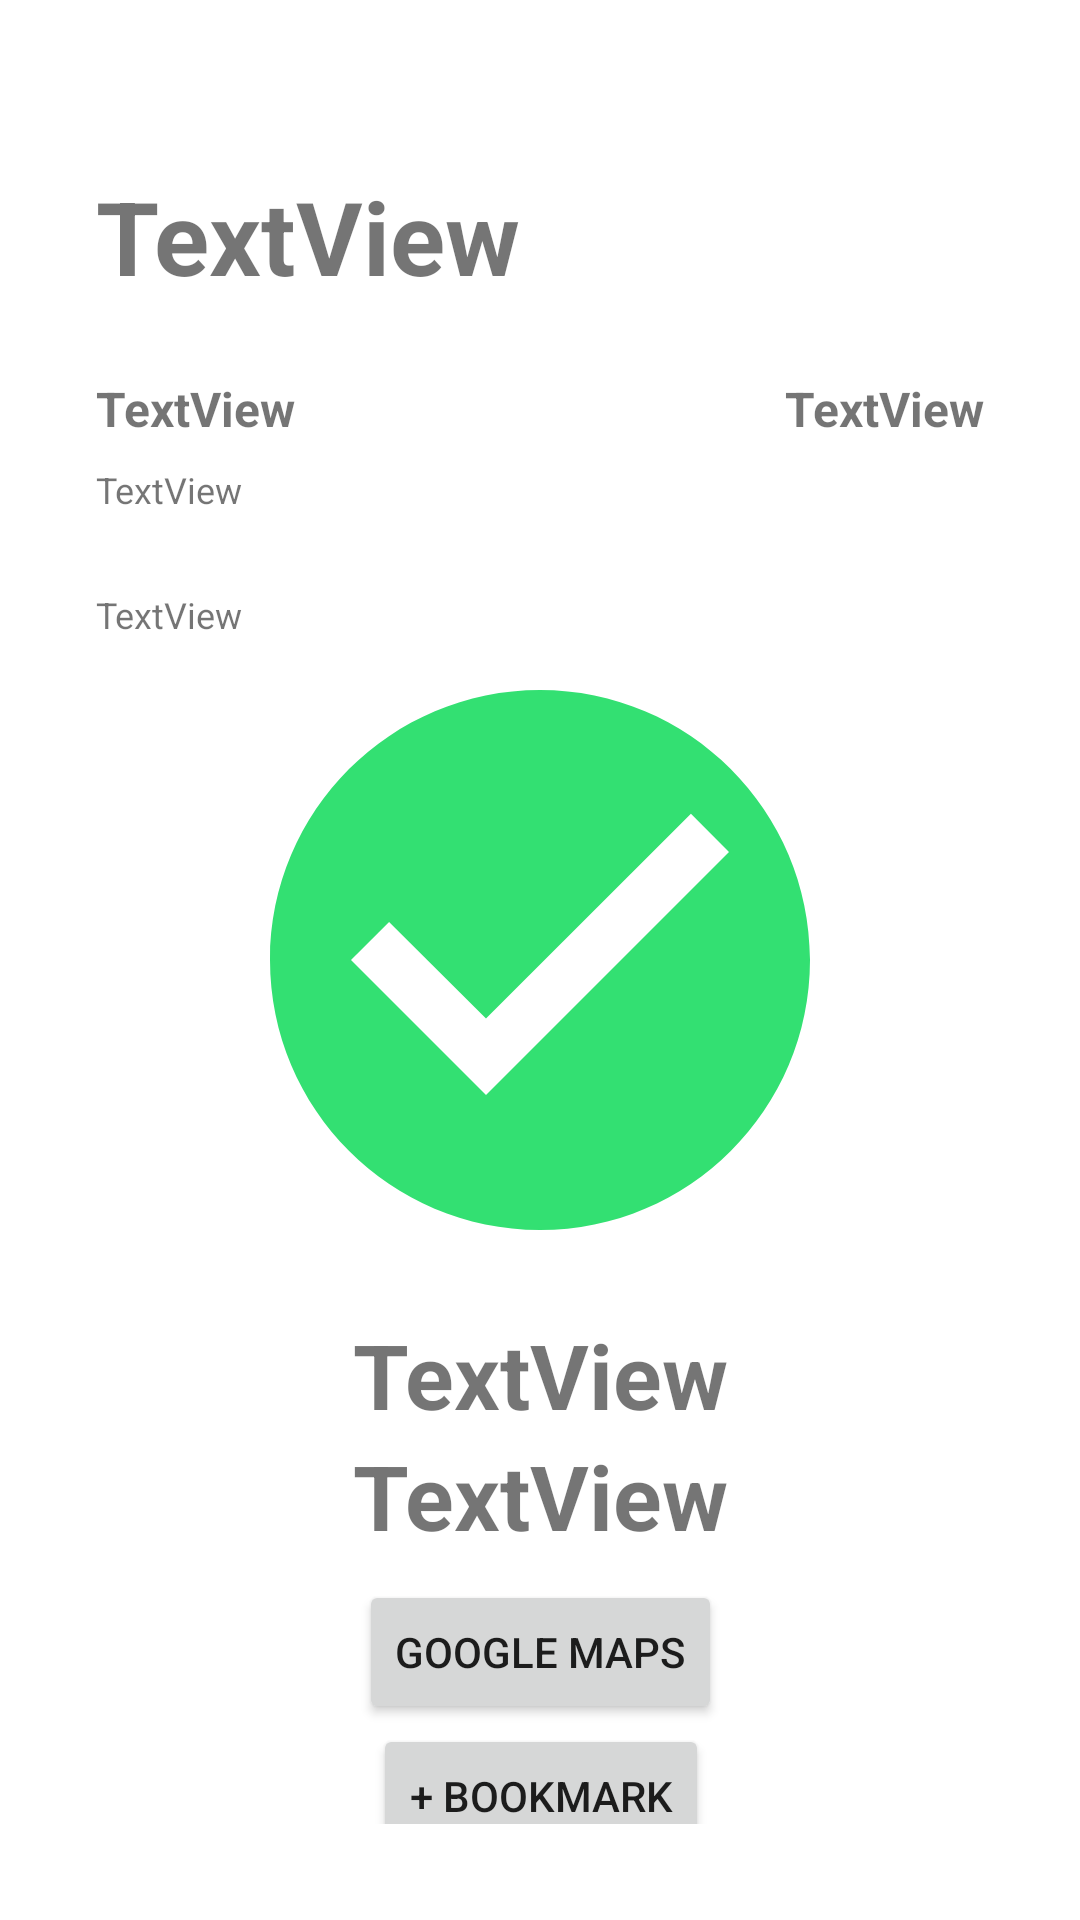

Produce the Android XML layout that renders to this screen, including the resource entries it uses.
<!-- AndroidManifest.xml: application theme Theme.PerluDilindungi -->
<!-- res/layout/activity_detail_faskes.xml -->
<?xml version="1.0" encoding="utf-8"?>
<androidx.constraintlayout.widget.ConstraintLayout xmlns:android="http://schemas.android.com/apk/res/android"
    xmlns:app="http://schemas.android.com/apk/res-auto"
    xmlns:tools="http://schemas.android.com/tools"
    android:layout_width="match_parent"
    android:layout_height="match_parent"
    android:paddingLeft="32dp"
    android:paddingTop="32dp"
    android:paddingRight="32dp"
    android:paddingBottom="32dp"
    tools:context=".faskes.DetailFaskesActivity">

    <TextView
        android:id="@+id/tvFasilitasIni2"
        android:layout_width="wrap_content"
        android:layout_height="wrap_content"
        android:layout_marginTop="28dp"
        android:text="TextView"
        android:textSize="30sp"
        android:textStyle="bold"
        android:typeface="sans"
        app:layout_constraintEnd_toEndOf="parent"
        app:layout_constraintHorizontal_bias="0.5"
        app:layout_constraintStart_toStartOf="parent"
        app:layout_constraintTop_toBottomOf="@+id/imageView"
        tools:text="Fasilitas Ini" />

    <TextView
        android:id="@+id/tvStatusFaskes2"
        android:layout_width="wrap_content"
        android:layout_height="wrap_content"
        android:text="TextView"
        android:textSize="30sp"
        android:textStyle="bold"
        android:typeface="sans"
        app:layout_constraintEnd_toEndOf="@+id/tvFasilitasIni2"
        app:layout_constraintHorizontal_bias="0.5"
        app:layout_constraintStart_toStartOf="@+id/tvFasilitasIni2"
        app:layout_constraintTop_toBottomOf="@+id/tvFasilitasIni2"
        tools:text="SIAP VAKSINASI" />

    <TextView
        android:id="@+id/tvTipeFaskes2"
        android:layout_width="wrap_content"
        android:layout_height="wrap_content"
        android:text="TextView"
        android:textSize="16sp"
        android:textStyle="bold"
        app:layout_constraintEnd_toEndOf="parent"
        app:layout_constraintTop_toTopOf="@+id/tvKodeFaskes2"
        tools:text="Tipe Faskes" />

    <TextView
        android:id="@+id/tvNamaFaskes2"
        android:layout_width="0dp"
        android:layout_height="wrap_content"
        android:layout_marginTop="24dp"
        android:text="TextView"
        android:textSize="34sp"
        android:textStyle="bold"
        android:typeface="sans"
        app:layout_constraintStart_toStartOf="parent"
        app:layout_constraintTop_toTopOf="parent"
        tools:text="Faskes CIGOMBONG" />

    <TextView
        android:id="@+id/tvKodeFaskes2"
        android:layout_width="wrap_content"
        android:layout_height="wrap_content"
        android:layout_marginTop="24dp"
        android:text="TextView"
        android:textSize="16sp"
        android:textStyle="bold"
        app:layout_constraintStart_toStartOf="@+id/tvNamaFaskes2"
        app:layout_constraintTop_toBottomOf="@+id/tvNamaFaskes2"
        tools:text="Kode Faskes" />

    <TextView
        android:id="@+id/tvNoTelpFaskes2"
        android:layout_width="wrap_content"
        android:layout_height="wrap_content"
        android:layout_marginTop="8dp"
        android:text="TextView"
        android:textSize="12sp"
        app:layout_constraintBottom_toTopOf="@+id/imageView"
        app:layout_constraintStart_toStartOf="@+id/tvAlamatFaskes2"
        app:layout_constraintTop_toBottomOf="@+id/tvAlamatFaskes2"
        tools:text="No Telp Faskes" />

    <TextView
        android:id="@+id/tvAlamatFaskes2"
        android:layout_width="wrap_content"
        android:layout_height="wrap_content"
        android:layout_marginTop="8dp"
        android:text="TextView"
        android:textSize="12sp"
        app:layout_constraintStart_toStartOf="@+id/tvKodeFaskes2"
        app:layout_constraintTop_toBottomOf="@+id/tvKodeFaskes2"
        tools:text="Alamat Faskes" />

    <Button
        android:id="@+id/buttonGoogleMaps2"
        android:layout_width="wrap_content"
        android:layout_height="wrap_content"
        android:layout_marginTop="8dp"
        android:text="Google Maps"
        app:layout_constraintEnd_toEndOf="@+id/tvStatusFaskes2"
        app:layout_constraintHorizontal_bias="0.488"
        app:layout_constraintStart_toStartOf="@+id/tvStatusFaskes2"
        app:layout_constraintTop_toBottomOf="@+id/tvStatusFaskes2" />

    <Button
        android:id="@+id/buttonGoogleMaps"
        android:layout_width="wrap_content"
        android:layout_height="wrap_content"
        android:text="+ Bookmark"
        app:layout_constraintEnd_toEndOf="@+id/buttonGoogleMaps2"
        app:layout_constraintStart_toStartOf="@+id/buttonGoogleMaps2"
        app:layout_constraintTop_toBottomOf="@+id/buttonGoogleMaps2" />

    <ImageView
        android:id="@+id/imageView"
        android:layout_width="180dp"
        android:layout_height="180dp"
        app:layout_constraintBottom_toBottomOf="parent"
        app:layout_constraintEnd_toEndOf="parent"
        app:layout_constraintHorizontal_bias="0.5"
        app:layout_constraintStart_toStartOf="parent"
        app:layout_constraintTop_toTopOf="parent"
        app:layout_constraintVertical_bias="0.5"
        app:srcCompat="@drawable/ic_action_name" />
</androidx.constraintlayout.widget.ConstraintLayout>
<!-- resources referenced by this layout -->
<resources>
  <!-- drawable ic_action_name (drawable-anydpi) -->
  <vector xmlns:android="http://schemas.android.com/apk/res/android"
      android:width="24dp"
      android:height="24dp"
      android:viewportWidth="24"
      android:viewportHeight="24"
      android:tint="#00D84E"
      android:alpha="0.8">
    <group android:scaleX="1.2"
        android:scaleY="1.2"
        android:translateX="-2.4"
        android:translateY="-2.4">
      <path
          android:fillColor="@android:color/white"
          android:pathData="M12,2C6.48,2 2,6.48 2,12s4.48,10 10,10 10,-4.48 10,-10S17.52,2 12,2zM10,17l-5,-5 1.41,-1.41L10,14.17l7.59,-7.59L19,8l-9,9z"/>
    </group>
  </vector>
  <style name="Theme.PerluDilindungi" parent="Theme.MaterialComponents.DayNight.DarkActionBar">
          
          <item name="colorPrimary">@color/sky_blue</item>
          <item name="colorPrimaryVariant">@color/purple_700</item>
          <item name="colorOnPrimary">@color/white</item>
          
          <item name="colorSecondary">@color/teal_200</item>
          <item name="colorSecondaryVariant">@color/teal_700</item>
          <item name="colorOnSecondary">@color/black</item>
          
          <item name="android:statusBarColor" tools:targetApi="l">@color/sky_blue</item>
          
      </style>
  <color name="sky_blue">#FF00BFFF</color>
  <color name="purple_700">#FF3700B3</color>
  <color name="white">#FFFFFFFF</color>
  <color name="teal_200">#FF03DAC5</color>
  <color name="teal_700">#FF018786</color>
  <color name="black">#FF000000</color>
</resources>
